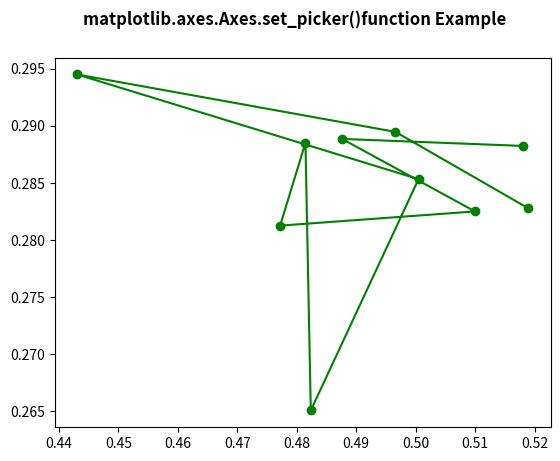

Python code for this plot:
# Implementation of matplotlib function
import numpy as np
import matplotlib.pyplot as plt

X = np.random.rand(10, 200)
xs = np.mean(X, axis=1)
ys = np.std(X, axis=1)

fig = plt.figure()
ax = fig.add_subplot(111)
line, = ax.plot(xs, ys, 'go-')

ax.set_picker(True)

fig.suptitle('matplotlib.axes.Axes.set_picker()\
function Example', fontweight="bold")
plt.show()
